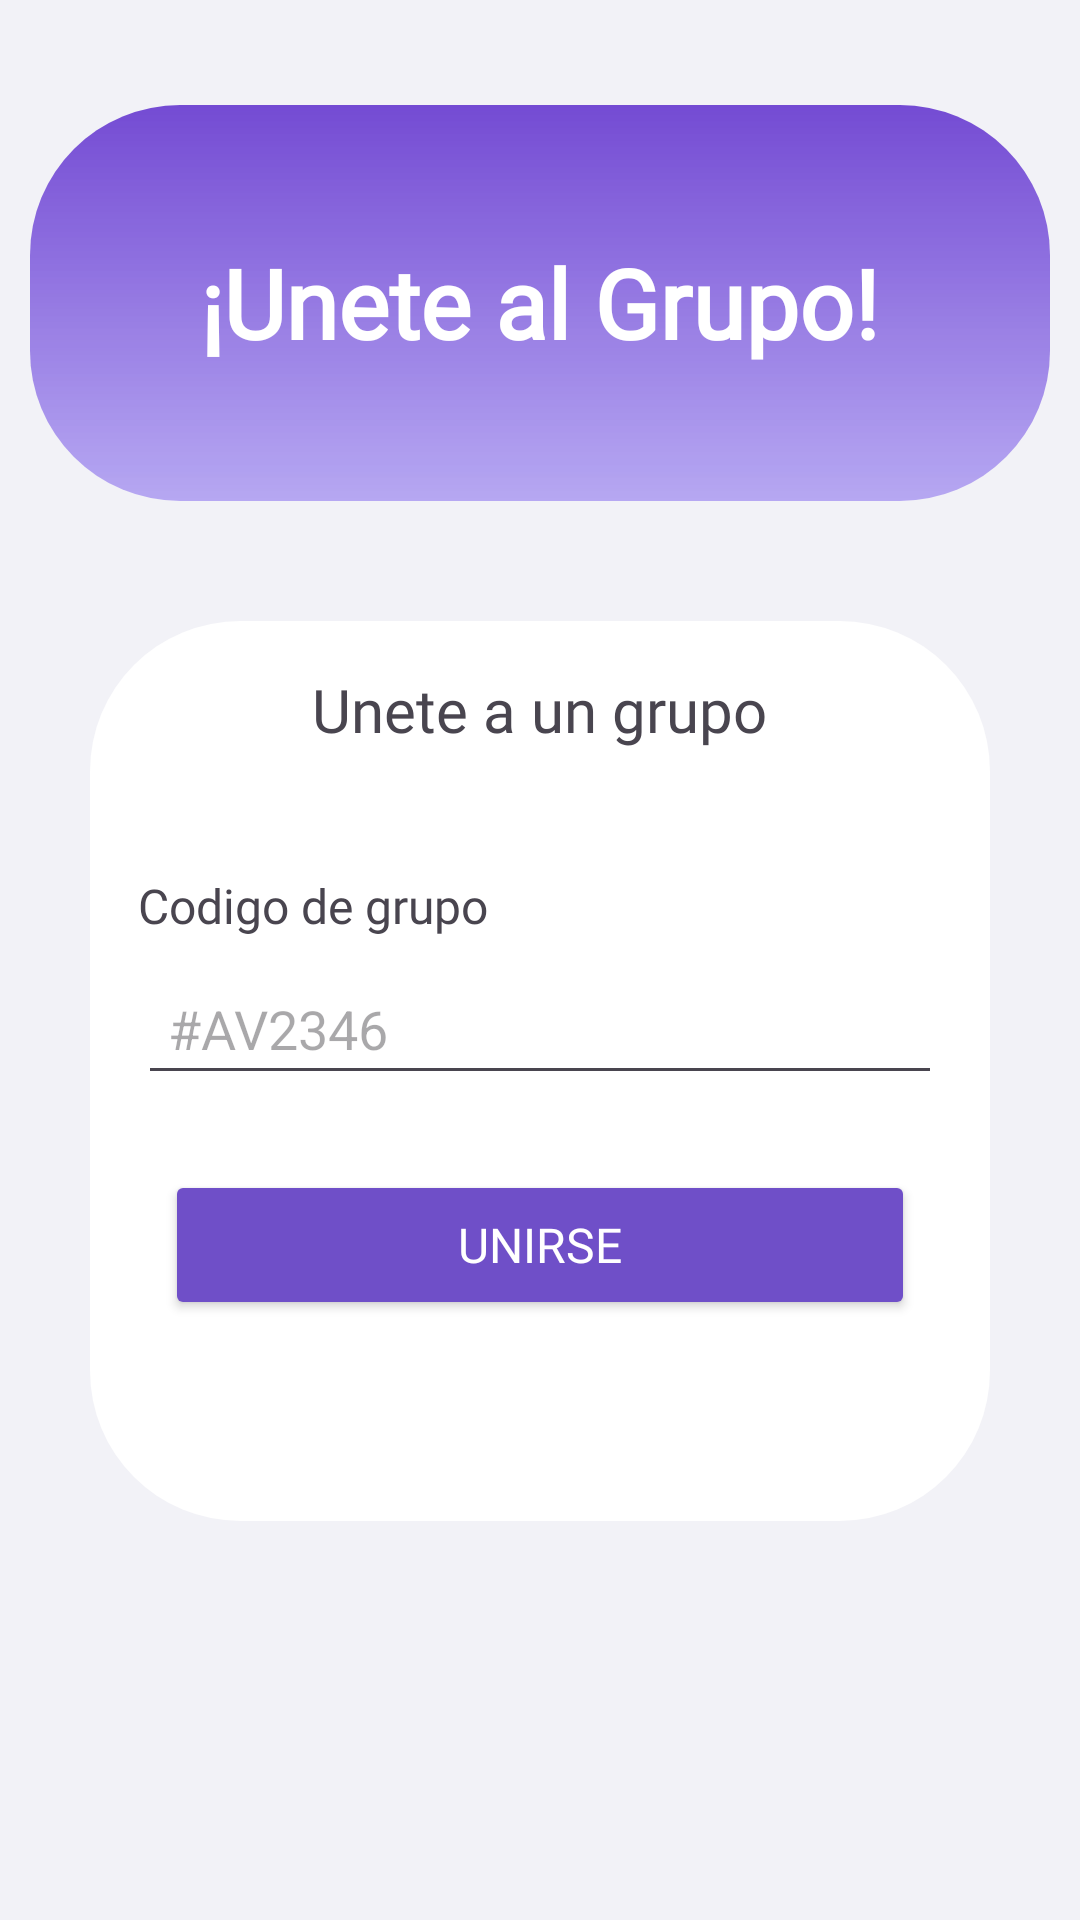

The Android layout XML behind this screen, and the referenced resources:
<!-- AndroidManifest.xml: application theme Theme.TripSplit -->
<!-- res/layout/fragment_unirse_grupo.xml -->
<?xml version="1.0" encoding="utf-8"?>
<LinearLayout xmlns:android="http://schemas.android.com/apk/res/android"
    xmlns:app="http://schemas.android.com/apk/res-auto"
    xmlns:tools="http://schemas.android.com/tools"
    android:layout_width="match_parent"
    android:layout_height="match_parent"
    android:orientation="vertical"
    android:background="@color/lightGray"
    android:paddingTop="25dp"
    tools:context=".ui.activities.MainActivity">

    
    <LinearLayout
        android:layout_width="match_parent"
        android:layout_height="@dimen/activity_tittle_box_vertical"
        android:layout_margin="10dp"
        android:orientation="horizontal"
        android:background="@drawable/gradient_title"
        android:gravity="center">

        <TextView
            android:layout_width="wrap_content"
            android:layout_height="wrap_content"
            android:text="¡Unete al Grupo!"
            android:fontFamily="@font/karla_bold"
            android:textColor="@android:color/white"
            android:textSize="@dimen/title_font_size"
            android:textStyle="bold"
            />
    </LinearLayout>

    
    <LinearLayout
        android:layout_width="match_parent"
        android:layout_height="300dp"
        android:layout_margin="30dp"
        android:background="@drawable/box_content"
        android:gravity="top"
        android:orientation="vertical"
        android:padding="16dp">

        <TextView
            android:layout_width="wrap_content"
            android:layout_height="wrap_content"
            android:layout_gravity="center"
            android:layout_marginBottom="16dp"
            android:fontFamily="@font/karla_bold"
            android:text="Unete a un grupo"
            android:textSize="20sp" />

        <TextView
            android:layout_width="wrap_content"
            android:layout_height="wrap_content"
            android:layout_marginTop="25dp"
            android:layout_marginBottom="8dp"
            android:fontFamily="@font/karla"
            android:gravity="start"
            android:text="Codigo de grupo"
            android:textSize="16sp" />

        <EditText
            android:id="@+id/editCodigoGrupo"
            android:layout_width="match_parent"
            android:layout_height="wrap_content"
            android:hint="#AV2346"
            android:padding="10dp"
            android:inputType="text"
            android:maxLength="6"
            />

        <Button
            android:id="@+id/btnUnirseGrupo"
            android:layout_width="250dp"
            android:layout_height="50dp"
            android:layout_gravity="center"
            android:layout_marginTop="25dp"
            android:backgroundTint="@color/purple"
            android:fontFamily="@font/karla_bold"
            android:text="Unirse"
            android:textSize="16dp"
            android:textColor="@android:color/white" />
    </LinearLayout>
</LinearLayout>
<!-- resources referenced by this layout -->
<resources>
  <color name="lightGray">#F2F2F7</color>
  <color name="purple">#6F4FC8</color>
  <dimen name="activity_tittle_box_vertical">132dp</dimen>
  <dimen name="title_font_size">32sp</dimen>
  <!-- drawable box_content (drawable) -->
  <?xml version="1.0" encoding="utf-8"?>
  <layer-list xmlns:android="http://schemas.android.com/apk/res/android">
      <item>
          <shape android:shape="rectangle">
              <gradient
                  android:angle="270"
                  android:startColor="#ffffff"
                  android:endColor="#ffffff"/>
              <corners android:radius="50dp"/>
          </shape>
      </item>
  </layer-list>
  <!-- drawable gradient_title (drawable) -->
  <?xml version="1.0" encoding="utf-8"?>
  <layer-list xmlns:android="http://schemas.android.com/apk/res/android">
      <item>
          <shape android:shape="rectangle">
              <gradient
                  android:angle="270"
                  android:startColor="#744BD3"
                  android:endColor="#C2A390F0"/>
              <corners android:radius="50dp"/>
          </shape>
      </item>
  </layer-list>
  <style name="Theme.TripSplit" parent="Base.Theme.TripSplit" />
  <style name="Base.Theme.TripSplit" parent="Theme.Material3.DayNight.NoActionBar">
          
          <item name="colorPrimary">@color/purple</item> 
          <item name="colorOnPrimary">@android:color/white</item> 
  
          
          <item name="colorSurface">@android:color/black</item>  
  
          
          <item name="colorSecondary">@color/purple</item>
          <item name="colorOnSecondary">@android:color/black</item>
      </style>
</resources>
